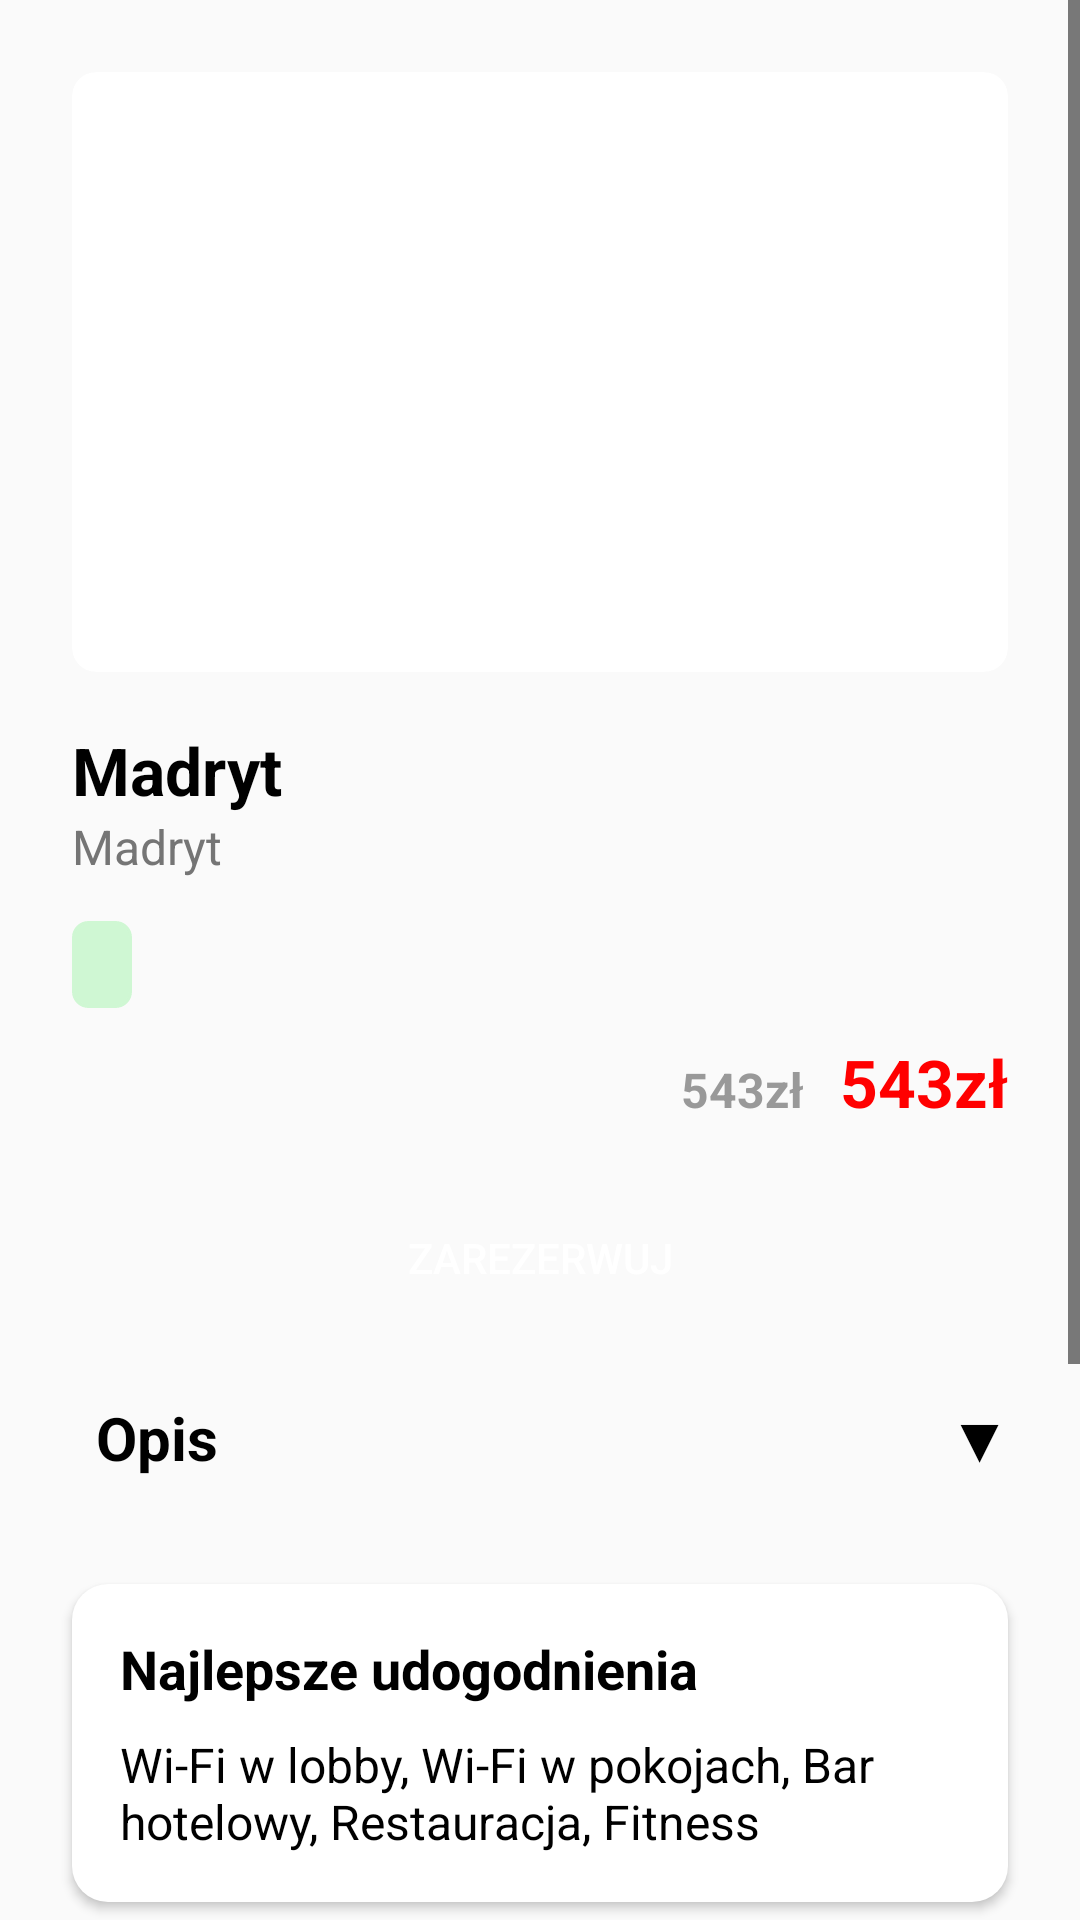

Produce the Android XML layout that renders to this screen, including the resource entries it uses.
<!-- AndroidManifest.xml: application theme Theme.TerraQuest -->
<!-- res/layout/fragment_product.xml -->
<ScrollView xmlns:android="http://schemas.android.com/apk/res/android"
    xmlns:app="http://schemas.android.com/apk/res-auto"
    android:layout_width="match_parent"
    android:layout_height="match_parent"
    android:background="@color/background_main">

    <LinearLayout
        android:id="@+id/mainLayout"
        android:orientation="vertical"
        android:layout_width="match_parent"
        android:layout_height="wrap_content"
        android:paddingTop="24dp"
        android:paddingBottom="24dp">

        <ImageView
            android:id="@+id/hotelImage"
            android:layout_width="match_parent"
            android:layout_height="200dp"
            android:scaleType="centerCrop"
            android:background="@drawable/rounded_image"
            android:clipToOutline="true"
            android:layout_marginRight="24dp"
            android:layout_marginLeft="24dp"/>


        <TextView
            android:id="@+id/hotelName"
            android:layout_width="wrap_content"
            android:layout_height="wrap_content"
            android:textSize="22sp"
            android:textStyle="bold"
            android:text="Madryt"
            android:textColor="@color/black"
            android:layout_marginTop="18sp"
            android:layout_marginRight="24dp"
            android:layout_marginLeft="24dp"/>

        <TextView android:id="@+id/hotelLocation"
            android:layout_width="wrap_content"
            android:layout_height="wrap_content"
            android:layout_marginRight="24dp"
            android:layout_marginLeft="24dp"
            android:layout_marginBottom="10dp"
            android:textColor="#757575"
            android:textSize="16sp"
            android:text="Madryt"/>


        <TextView
            android:id="@+id/nightsCount"
            android:layout_width="wrap_content"
            android:layout_height="wrap_content"
            android:layout_marginTop="4dp"
            android:background="@drawable/rounded_edittext_green"
            android:paddingLeft="10dp"
            android:paddingTop="5dp"
            android:paddingRight="10dp"
            android:paddingBottom="5dp"
            android:textColor="#02542D"
            android:textStyle="bold"
            android:layout_marginRight="24dp"
            android:layout_marginLeft="24dp"
            android:layout_marginBottom="10dp"/>

        <LinearLayout
            android:layout_width="match_parent"
            android:layout_height="wrap_content"
            android:orientation="horizontal"
            android:gravity="right">

            <TextView android:id="@+id/originalPrice"
                android:layout_width="wrap_content"
                android:layout_height="wrap_content"
                android:layout_marginLeft="24dp"
                android:textSize="16sp"
                android:textColor="#999999"
                android:textStyle="bold"
                android:text="543zł"/>

            <TextView android:id="@+id/discountedPrice"
                android:layout_width="wrap_content"
                android:layout_height="wrap_content"
                android:layout_marginRight="24dp"
                android:layout_marginLeft="12dp"
                android:textSize="22sp"
                android:textColor="#FF0000"
                android:textStyle="bold"
                android:text="543zł"/>

        </LinearLayout>

        <Button
            android:id="@+id/btnZarezerwuj"
            android:layout_width="match_parent"
            android:layout_height="wrap_content"
            android:layout_marginTop="20dp"
            android:layout_marginBottom="12dp"
            android:backgroundTint="@color/black"
            android:background="@drawable/rounded_button"
            android:text="Zarezerwuj"
            android:textColor="@color/white"
            android:layout_marginRight="24dp"
            android:layout_marginLeft="24dp"/>

        <LinearLayout
            android:layout_width="match_parent"
            android:layout_height="wrap_content"
            android:orientation="horizontal"
            android:paddingTop="10dp"
            android:paddingLeft="8dp"
            android:paddingBottom="10dp"
            android:layout_marginRight="24dp"
            android:layout_marginLeft="24dp">

            <TextView
                android:id="@+id/labelOpis"
                android:layout_width="wrap_content"
                android:layout_height="wrap_content"
                android:text="Opis"
                android:textColor="@color/black"
                android:textStyle="bold"
                android:textSize="20sp"/>

            <TextView
                android:id="@+id/labelArrow"
                android:layout_width="match_parent"
                android:layout_height="wrap_content"
                android:text="▼"
                android:textColor="@color/black"
                android:textStyle="bold"
                android:textSize="20sp"
                android:gravity="end"/>

        </LinearLayout>

        <TextView
            android:id="@+id/textOpis"
            android:layout_width="match_parent"
            android:layout_height="wrap_content"
            android:text="Przepiękna willa na obrzeżu miasta z własnym basenem."
            android:visibility="gone"
            android:textSize="16sp"
            android:textColor="@color/black"
            android:layout_marginBottom="12dp"
            android:layout_marginTop="4dp"
            android:layout_marginRight="24dp"
            android:layout_marginLeft="32dp"/>


        <LinearLayout
            android:layout_width="match_parent"
            android:layout_height="wrap_content"
            android:orientation="vertical"
            android:layout_marginTop="25dp"
            android:padding="16dp"
            android:background="@drawable/rounded_background_hotels"
            android:layout_marginRight="24dp"
            android:layout_marginLeft="24dp"
            android:elevation="2dp">

            <TextView
                android:layout_width="wrap_content"
                android:layout_height="wrap_content"
                android:text="Najlepsze udogodnienia"
                android:textColor="@color/black"
                android:textSize="18sp"
                android:layout_marginBottom="5dp"
                android:textStyle="bold"/>

            <TextView
                android:id="@+id/textUdogodnienia"
                android:textSize="16sp"
                android:layout_width="match_parent"
                android:layout_height="wrap_content"
                android:textColor="@color/black"
                android:text="Wi-Fi w lobby, Wi-Fi w pokojach, Bar hotelowy, Restauracja, Fitness"
                android:layout_marginTop="4dp"/>

        </LinearLayout>

        <LinearLayout
            android:layout_width="match_parent"
            android:layout_height="wrap_content"
            android:orientation="vertical"
            android:layout_marginTop="12dp"
            android:padding="16dp"
            android:background="@drawable/rounded_background_hotels"
            android:layout_marginRight="24dp"
            android:layout_marginLeft="24dp"
            android:elevation="2dp">

            <TextView
                android:id="@+id/textInfoTitle"
                android:layout_width="wrap_content"
                android:layout_height="wrap_content"
                android:text="Wyposażenie - informacje"
                android:textSize="18sp"
                android:layout_marginBottom="5dp"
                android:textColor="@color/black"
                android:textStyle="bold"/>

            <TextView
                android:id="@+id/textInfoOpis"
                android:layout_width="match_parent"
                android:layout_height="wrap_content"
                android:textColor="@color/black"
                android:textSize="16sp"
                android:text="Willa z basenem. 5 sypialni, kuchnia i kort tenisowy."
                android:layout_marginTop="4dp"/>

        </LinearLayout>

        <TextView
            android:layout_width="wrap_content"
            android:layout_height="wrap_content"
            android:text="Oceny klientów"
            android:textStyle="bold"
            android:textSize="24sp"
            android:layout_marginTop="40dp"
            android:layout_marginBottom="4dp"
            android:layout_marginRight="24dp"
            android:layout_marginLeft="24dp"/>

        <TextView
            android:layout_width="wrap_content"
            android:layout_height="wrap_content"
            android:text="Statystyki mówią same za siebie"
            android:textColor="#757575"
            android:layout_marginBottom="12dp"
            android:textSize="18sp"
            android:layout_marginRight="24dp"
            android:layout_marginLeft="24dp"/>


        <androidx.viewpager2.widget.ViewPager2
            android:id="@+id/reviewsViewPager"
            android:layout_width="match_parent"
            android:layout_height="match_parent"
            android:layout_marginBottom="12dp" />

    </LinearLayout>
</ScrollView>
<!-- resources referenced by this layout -->
<resources>
  <color name="background_main">#FAFAFA</color>
  <color name="black">#FF000000</color>
  <color name="white">#FFFFFFFF</color>
  <!-- drawable rounded_background_hotels (drawable) -->
  <shape xmlns:android="http://schemas.android.com/apk/res/android"
      android:shape="rectangle">
      <solid android:color="@android:color/white" />
      <corners android:radius="12dp" />
      <padding android:left="8dp" android:top="8dp" android:right="8dp" android:bottom="8dp"/>
  </shape>
  <!-- drawable rounded_edittext_green (drawable) -->
  <?xml version="1.0" encoding="utf-8"?>
  <shape xmlns:android="http://schemas.android.com/apk/res/android"
      android:shape="rectangle">
      <solid android:color="#CFF7D3"/>
      <corners android:radius="5dp"/>
      <stroke android:width="1dp" android:color="#CFF7D3"/>
  </shape>
  <!-- drawable rounded_image (drawable) -->
  <shape xmlns:android="http://schemas.android.com/apk/res/android"
      android:shape="rectangle">
      <corners android:radius="8dp" />
      <solid android:color="@android:color/white" />
  </shape>
  <style name="Theme.TerraQuest" parent="Base.Theme.TerraQuest">
          <item name="colorPrimary">@color/black</item>
          <item name="android:textColor">@color/black</item>
          <item name="android:statusBarColor">@color/background_info_bar</item>
  
          
          <item name="android:datePickerDialogTheme">@style/Theme.TerraQuest.DatePicker</item>
  
          
          <item name="colorOnPrimary">@color/white</item>
          <item name="colorSecondary">@color/black</item> 
  
          <item name="android:textCursorDrawable">@drawable/custom_cursor</item>
  
          
          <item name="colorControlActivated">@color/white</item>  
          <item name="colorControlNormal">@color/black</item>     
  
          
  
          <item name="android:windowSplashScreenBackground">@color/background_main</item>
  
      </style>
  <style name="Base.Theme.TerraQuest" parent="Theme.Material3.DayNight.NoActionBar">
          
          
          <item name="android:textColorPrimary">@color/black  </item>
          <item name="android:statusBarColor">@color/background_info_bar</item>
  
      </style>
  <color name="background_info_bar">#F2F2F0</color>
  <style name="Theme.TerraQuest.DatePicker" parent="Theme.AppCompat.Light.Dialog">
          <item name="colorPrimary">@color/red</item>
          <item name="colorOnPrimary">@color/black</item>
          <item name="colorSurface">@color/black</item>
          <item name="colorOnSurface">@color/black</item>
      </style>
  <color name="red">#ff0000</color>
</resources>
